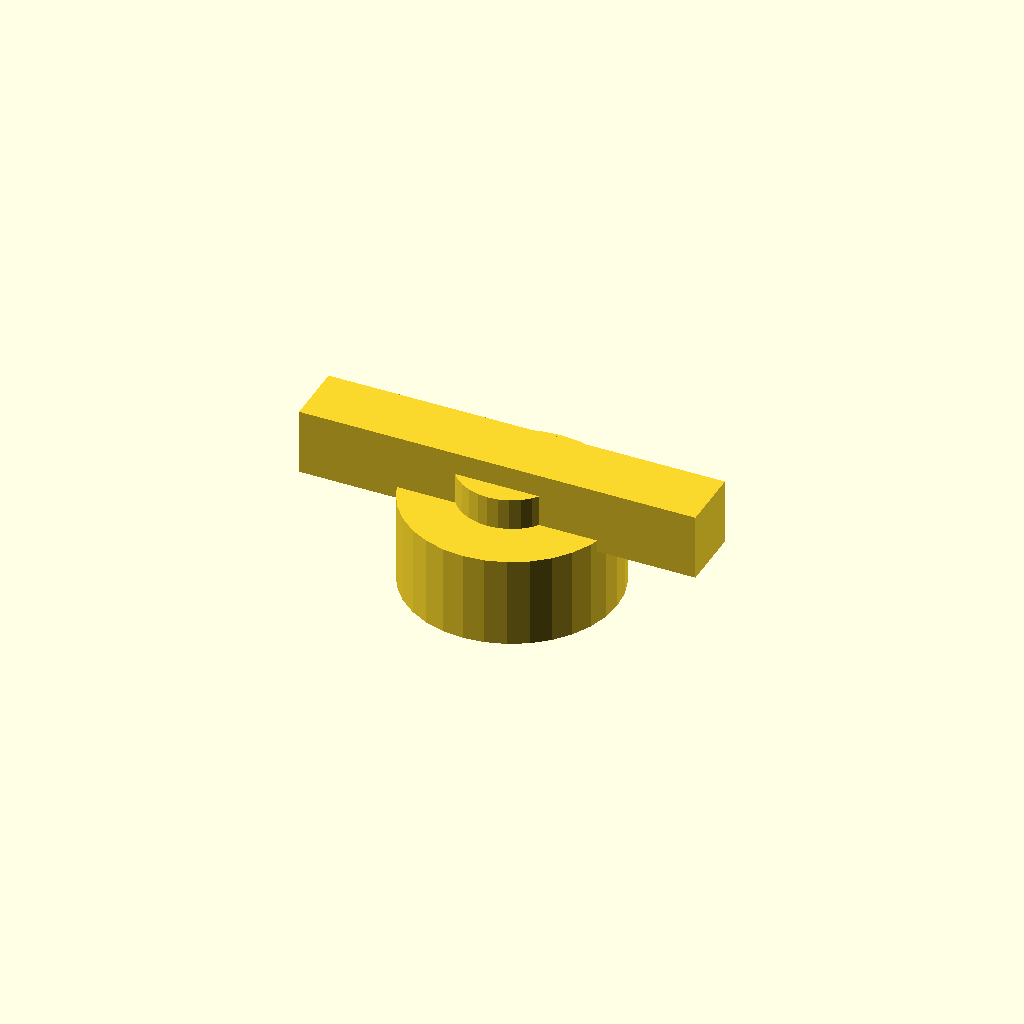
Cell 1 — every parameter at its default value.
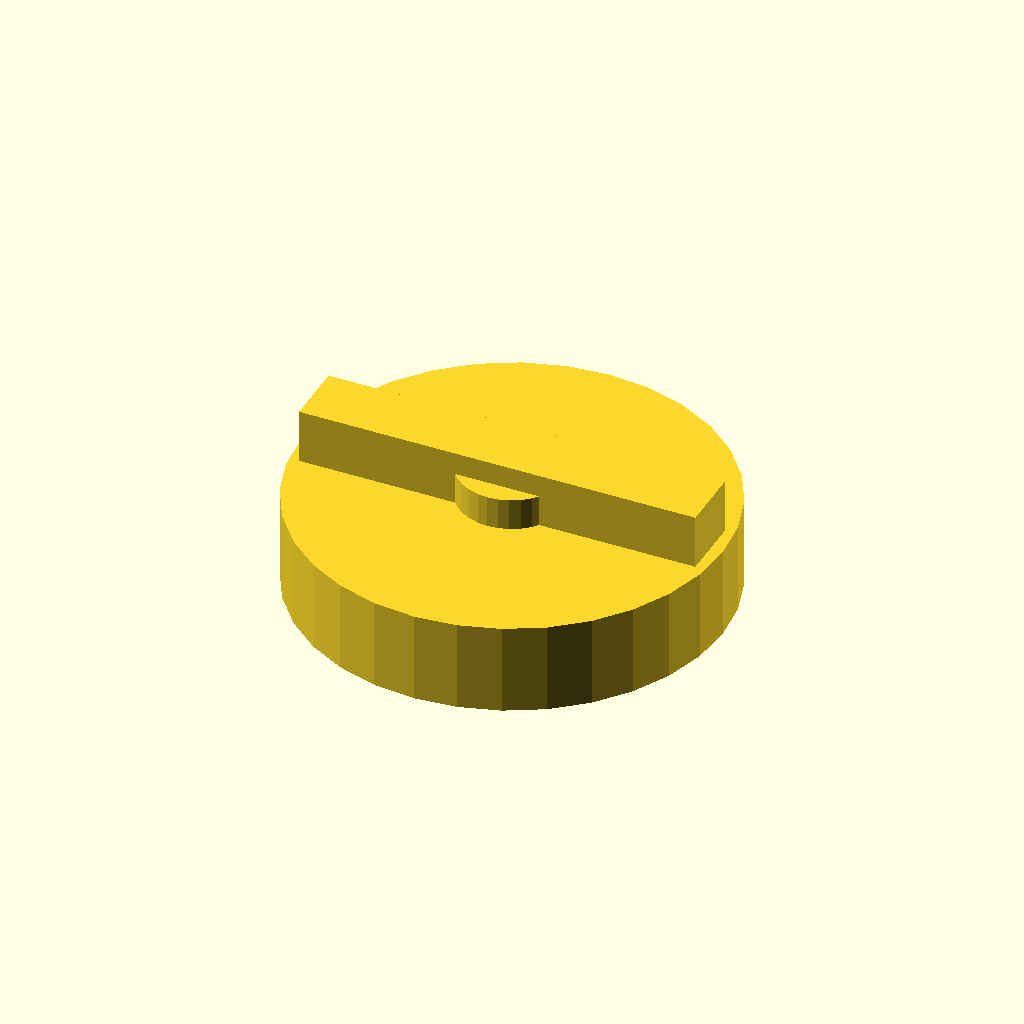
Cell 2: the same model with head_d = 70.
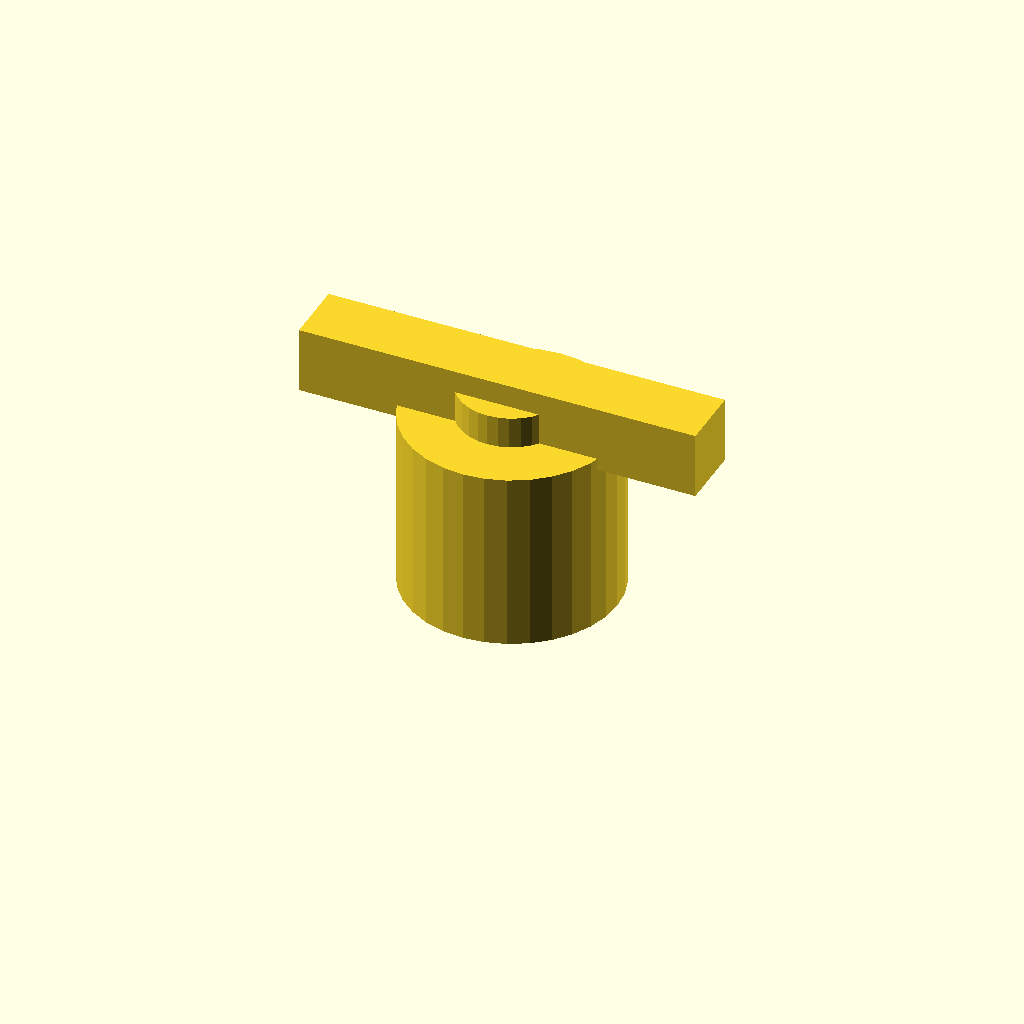
Cell 3: head_h = 30 (everything else at default).
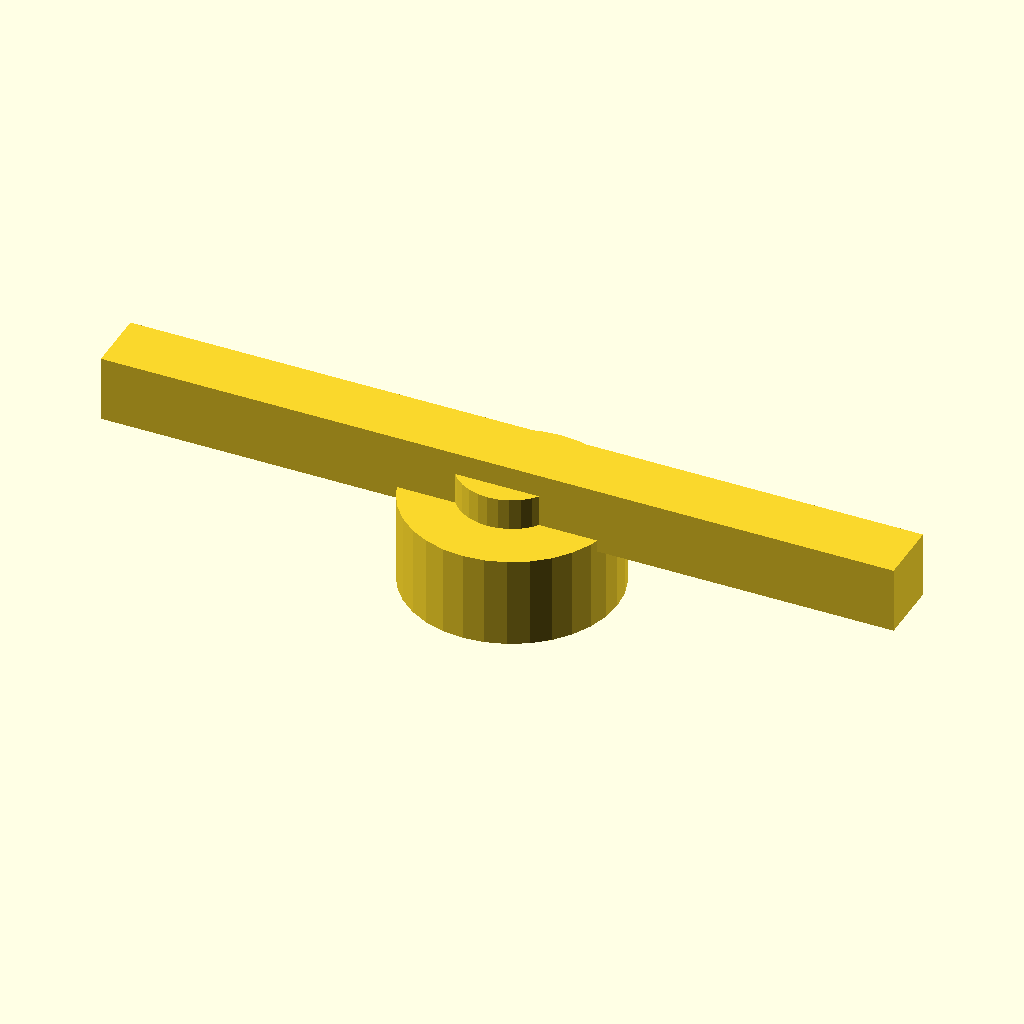
Cell 4: wing_l = 131.6 (everything else at default).
All cells are drawn from one camera (rotation 55°, 0°, 25°, orthographic, colour scheme Cornfield), so only the parameter changes between them.
Source of the model, optional_data/gen2/knobs/part_0027.scad:
$fn = 32;

// ----------------------------------------------------------------------
// Hand knob: 35 x 65.8 x 20.25 mm
// ----------------------------------------------------------------------

// --- parameters (mm) ---
head_d = 35;              // knob diameter
head_h = 15;              // knob height
hole_d = 5;               // shaft bore
set_d = 3.4;              // set screw tap hole
wing_l = 65.8;            // wing span
wing_w = 10.5;            // wing width
wing_h = 9;               // wing thickness
cap_h = 5.25;             // raised centre cap
cap_d = 17.5;             // centre cap diameter

module body() {
  cylinder(h = head_h, d = head_d);
}

module wing() {
  /* wing sunk 2 mm into the knob so the joint overlaps */
  translate([-wing_l / 2, -wing_w / 2, head_h - 2])
    cube([wing_l, wing_w, wing_h + 2]);
}

module cap() {
  translate([0, 0, head_h - 1]) cylinder(h = cap_h + 1, d = cap_d);
}

difference() {
  union() {
    body();
    wing();
    cap();
  }
  translate([0, 0, -1]) cylinder(h = head_h + cap_h + 2, d = hole_d);
  translate([-head_d / 2 - 1, 0, head_h * 0.5]) rotate([0, 90, 0]) cylinder(h = head_d / 2 + 2, d = set_d);
}
Parameter table extracted from the source (name, type, default, range or options):
head_d: number, default 35
head_h: number, default 15
hole_d: number, default 5
set_d: number, default 3.4
wing_l: number, default 65.8
wing_w: number, default 10.5
wing_h: number, default 9
cap_h: number, default 5.25
cap_d: number, default 17.5
